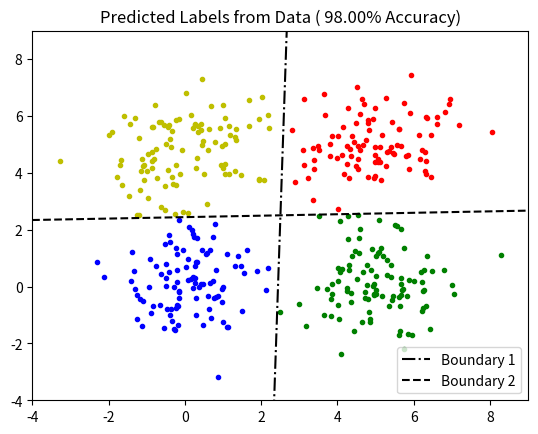

This chart was generated by the following Python code:
"""LABORATORY 6
EXERCISE #1: Create a scalable layer of parallel Adaline units.  Test the custom class using 2 inputs and 2 outputs
    (a) Generate between 200 to 400 data points around each of these points: (0,0), (0,5), (5,0), (5,5). Points should
        be Gaussian distributed about each point. Labels are (-1,-1), (-1,+1), (+1,-1), (+1,+1) respectively.
    (b) Define a scalable adaline layer class. Create a constructor that will take on default values for the learning
        rate(1E-6) and maximum number of training iterations (100).
    (c) Create a training member function "fit" that will take in an input X and target labels T.  The function should
        infer the number of inputs from X and the number of parallel adaline units from T.  When training is complete,
        the function should return the weight matrix W.
    (d) Create a member function "predict" that will use the (post-training) weight matrix to estimate output labels for
        each input row.
    (e) After instantiating an instance of the single perceptron layer and using the previously generated data, train
        the system.
    (f) Using the same data set, test the system.  Determine the training accuracy.
    (g) Print the weight matrix.
    (h) Print each data point using a different color for each label (red, yellow, green, and blue respectively).
"""

import numpy as np
import matplotlib.pyplot as plt

# region Custom Adaline class.
class adaline:
    def __init__(self, mu=1E-6, max_iter=100):
        # Constructor with default values for critical parameters.
        self.mu = mu
        self.max_iter = max_iter
        self.depth = 0

    def fit(self, X, T):
        # Pad the data array with ones so that the bias is accounted for in the weights (last column).
        X = np.pad(X, ((0, 0), (0, 1)), mode='constant', constant_values=1)

        # Number of rows (data points) and columns (dimensions) in X.
        N, D = X.shape
        self.depth = T.shape[1]
        print('depth = %d'%self.depth)
        print('N=%4.2f\tD=%4.2f'%(N, D))
        self.W = np.random.randn(self.depth, D)
        for t in range(self.max_iter):
            for i in range(N):
                y = np.dot(self.W, X[i, :])
                e = T[i] - y
                delta = 2*self.mu*np.outer(e, X[i, :])
                self.W = self.W + delta
        return self.W

    def predict(self, X):
        X = np.pad(X, ((0, 0), (0, 1)), mode='constant', constant_values=1)
        N, D = X.shape
        y = np.zeros((N, D-1))
        for i in range(N):
            y[i, :] = np.sign(np.dot(W, X[i, :]))
        return y
# endregion

# region Generate a dataset for testing.
def Gen_Data_Set(set=1):
    if set == 1:
        T1 = -np.ones((100, 1))
        X1 = np.hstack([np.random.randn(100, 1), np.random.randn(100, 1)])
        T2 = np.ones((100,1))
        X2 = np.hstack([np.random.randn(100, 1) + 5, np.random.randn(100, 1) + 5])

        T = np.vstack([T1, T2])
        X = np.vstack([X1, X2])
        return X, T

    elif set == 2:
        T1 = np.hstack([+np.ones((100, 1)), +np.ones((100, 1))])
        T2 = np.hstack([+np.ones((100, 1)), -np.ones((100, 1))])
        T3 = np.hstack([-np.ones((100, 1)), +np.ones((100, 1))])
        T4 = np.hstack([-np.ones((100, 1)), -np.ones((100, 1))])
        T = np.vstack([T1, T2, T3, T4])

        X1 = np.hstack([np.random.randn(100, 1) + 0, np.random.randn(100, 1) + 0])
        X2 = np.hstack([np.random.randn(100, 1) + 0, np.random.randn(100, 1) + 5])
        X3 = np.hstack([np.random.randn(100, 1) + 5, np.random.randn(100, 1) + 0])
        X4 = np.hstack([np.random.randn(100, 1) + 5, np.random.randn(100, 1) + 5])
        X = np.vstack([X1, X2, X3, X4])
        return X, T
# endregion

if __name__ == '__main__':
    # region Generate data.
    X, T = Gen_Data_Set(set=2)
    # endregion
    # region Define and train an adaline layer.  The number of inputs and outputs are defined just prior to training.
    Ada = adaline(max_iter=1500, mu=10E-6)
    W = Ada.fit(X, T)
    # endregion
    # region Use the adaline layer to predict the output based on the input. Determine the accuracy against the known labels.
    P = Ada.predict(X)
    Training_Accuracy = (1-np.count_nonzero(T-P)/len(X)) * 100
    print('Training Accuracy Achieved: %4.2f%%'%Training_Accuracy)
    # endregion
    # region Export the weight matrix.
    print('Exported Weight Matrix:')
    print(W)
    # endregion
    # region Iterate through each of the data points and plot them.  Change the color depending on the predicted output labels.
    plt.figure()
    for i in range(len(P)):
        if (P[i]==[-1, -1]).all():
            plt.plot(X[i, 0], X[i, 1], 'r.')
        if (P[i] == [+1, -1]).all():
            plt.plot(X[i, 0], X[i, 1], 'y.')
        if (P[i] == [-1, +1]).all():
            plt.plot(X[i, 0], X[i, 1], 'g.')
        if (P[i] == [+1, +1]).all():
            plt.plot(X[i, 0], X[i, 1], 'b.')
    plt.title('Predicted Labels from Data (%6.2f%% Accuracy)'%Training_Accuracy)
    # endregion
    # region Draw the decision boundaries.
    y = np.linspace(-5, 10, 10)
    w1, w2, b = W[1]
    plt.plot(y, -(w2/w1)*y - (b/w1), 'k-.', label='Boundary 1')

    x = np.linspace(-5, 10, 10)
    w1, w2, b = W[1]
    plt.plot(x, -(w1/w2)*x - (b/w2), 'k--', label='Boundary 2')

    plt.axis([-4, 9, -4, 9])
    plt.legend(loc='lower right')
    plt.savefig('Perceptron_Layer.png')
    plt.show()
    # endregion

